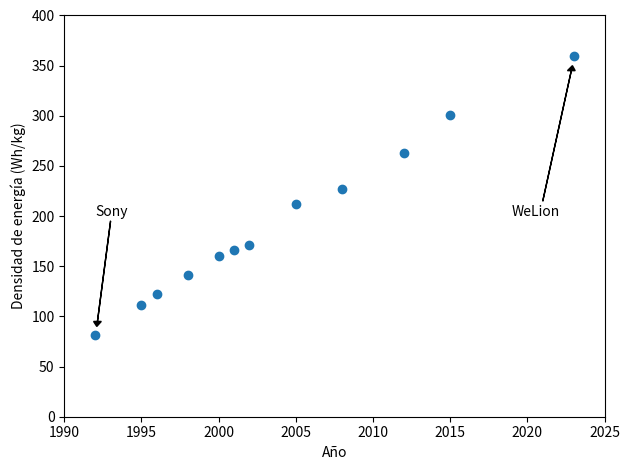

Reproduce this figure in Python.
#!/usr/bin/env python
# -*- coding: utf-8 -*-

# Copyright (c) 2024, Francisco Fernandez
# License: CC BY-SA 4.0
#   https://github.com/fernandezfran/thesis/blob/main/LICENSE
import matplotlib.pyplot as plt

years = [1992, 1995, 1996, 1998, 2000, 2001, 2002, 2005, 2008, 2012, 2015, 2023]
whkg = [81, 111, 122, 141, 160, 166, 171, 212, 227, 263, 301, 360]

plt.scatter(years, whkg, c="tab:blue")

plt.text(1992, 200, "Sony")
plt.arrow(1993, 195, -0.85, -100, fc="k", head_width=0.5, head_length=5)

plt.text(2019, 200, "WeLion")
plt.arrow(2021, 215, 1.85, 130, fc="k", head_width=0.5, head_length=5)

plt.xticks(range(1990, 2026, 5))
plt.xlabel("Año")
plt.ylabel("Densidad de energía (Wh/kg)")
plt.ylim((0, 400))

plt.tight_layout()
plt.savefig("whkg.png", dpi=600)
